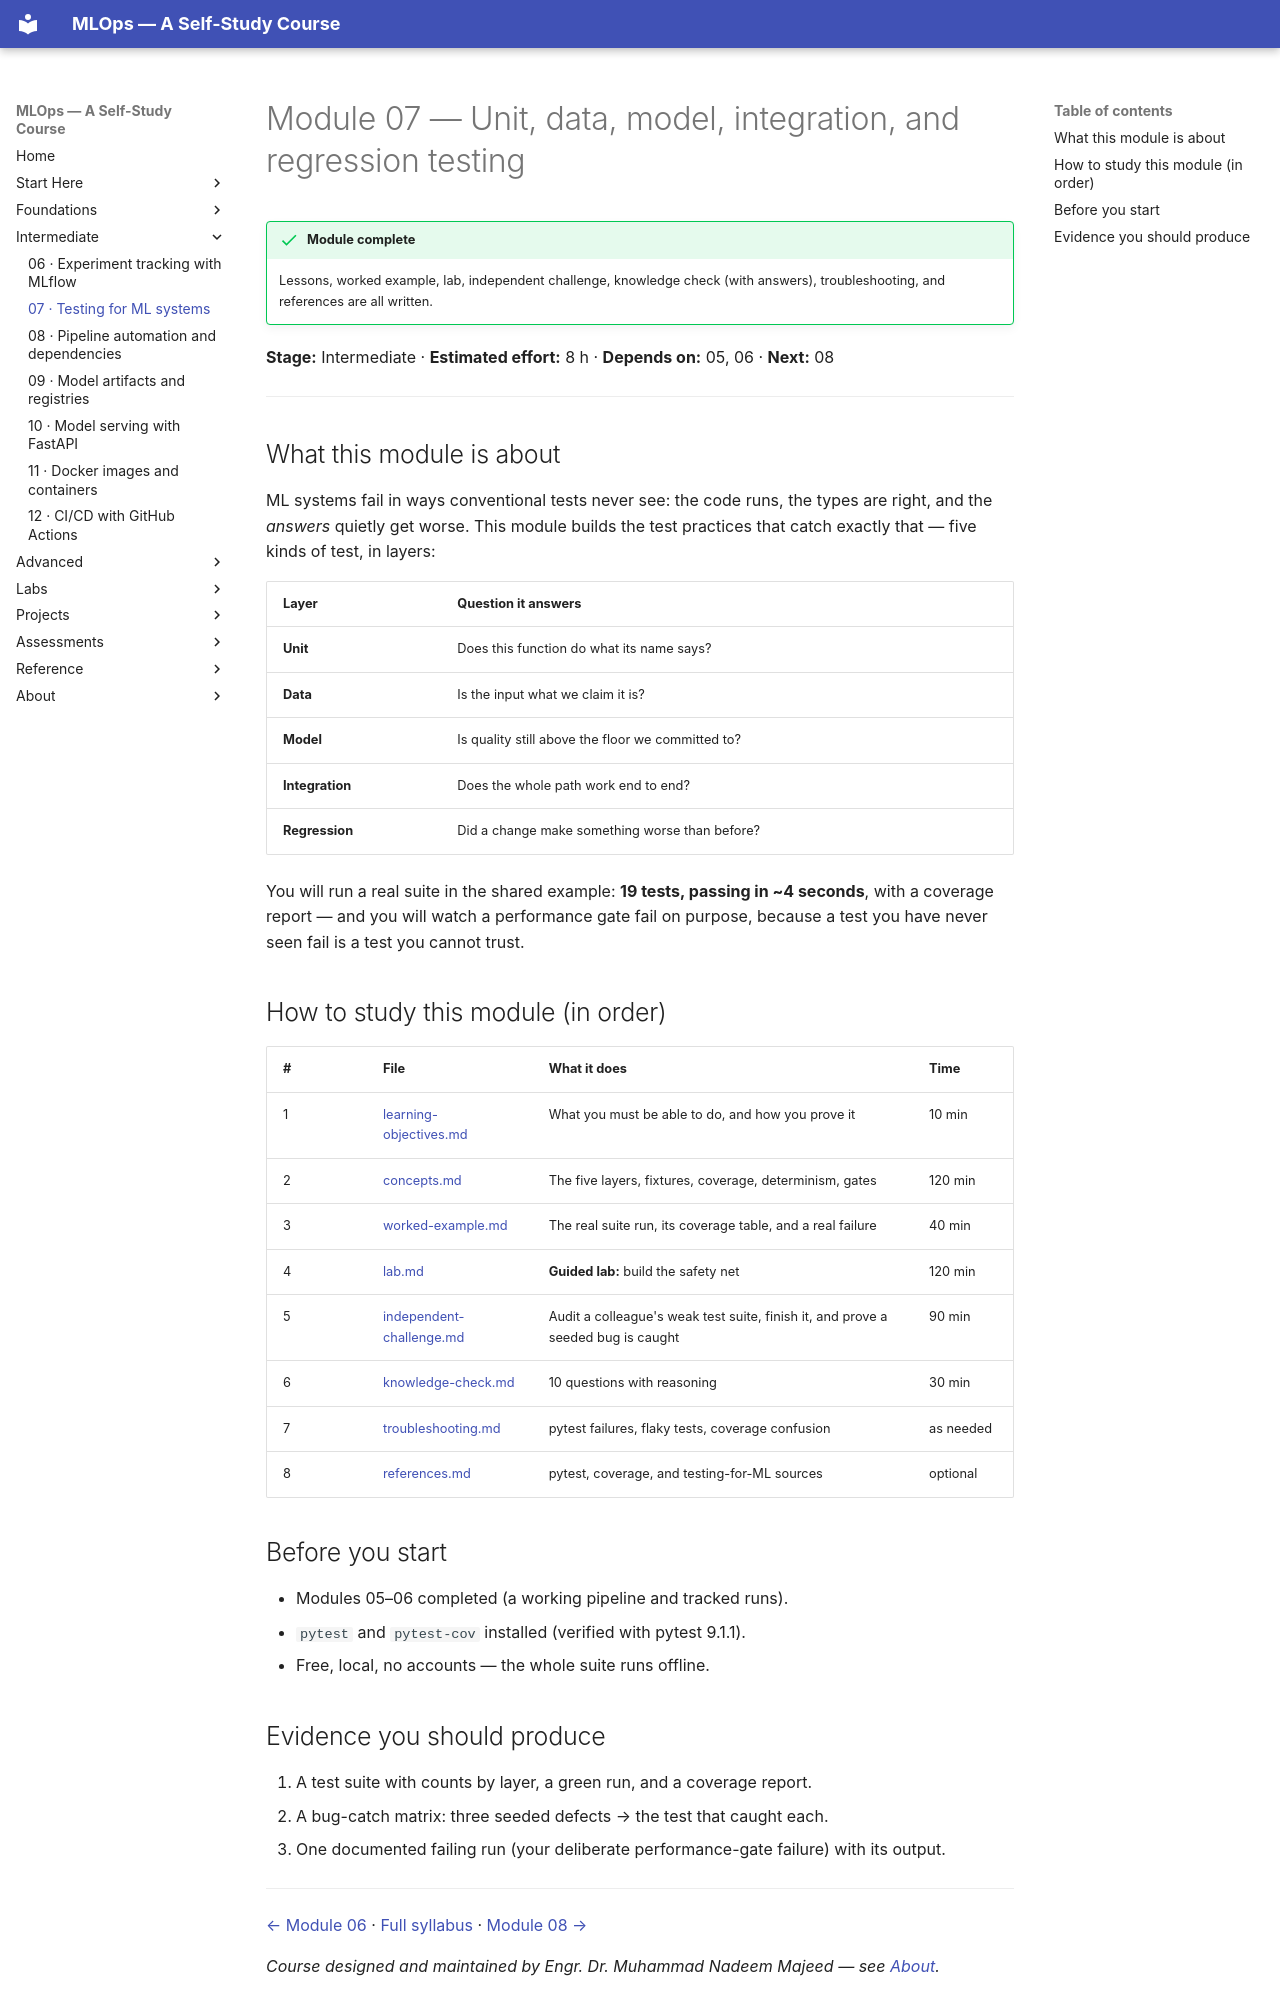

repository: nadeem-majeedch/MLOps2026 · page: modules/07-testing-for-ml/index.html · generator: mkdocs

# Module 07 — Unit, data, model, integration, and regression testing

!!! success "Module complete"
    Lessons, worked example, lab, independent challenge, knowledge check (with
    answers), troubleshooting, and references are all written.

**Stage:** Intermediate · **Estimated effort:** 8 h · **Depends on:** 05, 06 · **Next:** 08

---

## What this module is about

ML systems fail in ways conventional tests never see: the code runs, the types
are right, and the *answers* quietly get worse. This module builds the test
practices that catch exactly that — five kinds of test, in layers:

| Layer | Question it answers |
|---|---|
| **Unit** | Does this function do what its name says? |
| **Data** | Is the input what we claim it is? |
| **Model** | Is quality still above the floor we committed to? |
| **Integration** | Does the whole path work end to end? |
| **Regression** | Did a change make something worse than before? |

You will run a real suite in the shared example: **19 tests, passing in ~4
seconds**, with a coverage report — and you will watch a performance gate fail
on purpose, because a test you have never seen fail is a test you cannot trust.

## How to study this module (in order)

| # | File | What it does | Time |
|---|---|---|---|
| 1 | [learning-objectives.md](learning-objectives.md) | What you must be able to do, and how you prove it | 10 min |
| 2 | [concepts.md](concepts.md) | The five layers, fixtures, coverage, determinism, gates | 120 min |
| 3 | [worked-example.md](worked-example.md) | The real suite run, its coverage table, and a real failure | 40 min |
| 4 | [lab.md](lab.md) | **Guided lab:** build the safety net | 120 min |
| 5 | [independent-challenge.md](independent-challenge.md) | Audit a colleague's weak test suite, finish it, and prove a seeded bug is caught | 90 min |
| 6 | [knowledge-check.md](knowledge-check.md) | 10 questions with reasoning | 30 min |
| 7 | [troubleshooting.md](troubleshooting.md) | pytest failures, flaky tests, coverage confusion | as needed |
| 8 | [references.md](references.md) | pytest, coverage, and testing-for-ML sources | optional |

## Before you start

- Modules 05–06 completed (a working pipeline and tracked runs).
- `pytest` and `pytest-cov` installed (verified with pytest 9.1.1).
- Free, local, no accounts — the whole suite runs offline.
